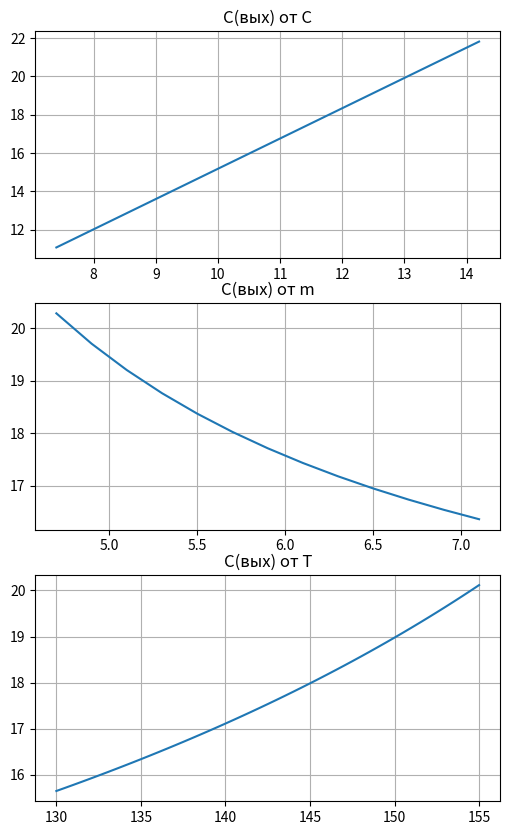

This chart was generated by the following Python code:
import numpy as np
import matplotlib.pyplot as plt

def formula(mIn, Cin, Tp, Tr, r, k, F, Ct):
    return (mIn * Cin) / (mIn + ((k * F * (Tp - Tr)) / (Ct * Tp - r)))


CoutPlot_1 = []
plot_x1 = []
CoutPlot_2 = []
plot_x2 = []
CoutPlot_3 = []
plot_x3 = []
Tr = 90
r = 2260000
k = 5000
F = 10
Ct = 4187
# changing params
Cin = 12
mIn = 5
Tp = 150

def main():
    C0 = 7
    C1 = 14
    # change C
    while C0 < C1:
        deltaC = 0.4
        CoutPlot_1.append(formula(mIn, C0, Tp, Tr, r, k, F, Ct))
        C0 += deltaC
        plot_x1.append(C0)

    m0 = 4.5
    m1 = 7
    # change m
    while m0 <= m1:
        deltaM = 0.2
        CoutPlot_2.append(formula(m0, Cin, Tp, Tr, r, k, F, Ct))
        m0 += deltaM
        plot_x2.append(m0)

    T0 = 130
    T1 = 155
    # change T
    while T0 <= T1:
        deltaT = 0.5
        CoutPlot_3.append(formula(mIn, Cin, T0, Tr, r, k, F, Ct))
        plot_x3.append(T0)
        T0 += deltaT


def plot():
    fig, ax = plt.subplots(3, 1)
    ax[0].plot(plot_x1, CoutPlot_1)
    ax[0].grid(True)
    ax[1].plot(plot_x2, CoutPlot_2)
    ax[1].grid(True)
    ax[2].plot(plot_x3, CoutPlot_3)
    ax[2].grid(True)
    ax[0].set(title='C(вых) от C')
    ax[1].set(title='C(вых) от m')
    ax[2].set(title='C(вых) от T')
    fig.set_figwidth(6)
    fig.set_figheight(10)

    plt.show()


if __name__ == '__main__':
    main()
    plot()
